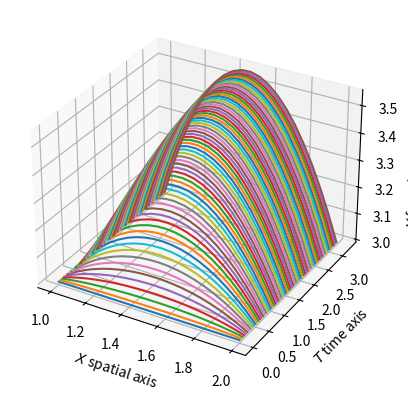

This figure's Python source:
# importing necessary libraries
import math
import sympy as sp
import numpy as np
import matplotlib.pyplot as plt

# from mpl_toolkits import mplot3d

x, t = sp.symbols("x t")


def task3(x_h, t_h, a, b, k, T, g1, g2, phi, f):
    x_h_step_amount = int((b - a) / x_h) + 1
    t_h_step_amount = int(T / t_h) + 1
    x_hs = np.linspace(a, b, x_h_step_amount)
    t_hs = np.linspace(0, T, t_h_step_amount)

    matrix = np.zeros(shape=(t_h_step_amount, x_h_step_amount))

    # initial condition
    matrix[0, 1:-1] = np.array([phi(x_hs[i])
                               for i in range(1, x_h_step_amount - 1)])

    # bounds condition
    matrix[:, 0] = np.array([g1(x_hs[0], t_hs[i])
                            for i in range(t_h_step_amount)])
    matrix[:, -1] = np.array([g2(x_hs[-1], t_hs[i])
                             for i in range(t_h_step_amount)])

    for i in range(1, t_h_step_amount):
        for j in range(1, x_h_step_amount - 1):
            matrix[i, j] = sum(
                [
                    k(x_hs[j] - x_h / 2) * t_h / x_h**2 * matrix[i - 1, j - 1],
                    (1 - (k(x_hs[j] - x_h / 2) +
                     k(x_hs[j] + x_h / 2)) * t_h / x_h**2)
                    * matrix[i - 1, j],
                    k(x_hs[j] + x_h / 2) * t_h / x_h**2 * matrix[i - 1, j + 1],
                    t_h * f(x_hs[j], t_hs[i]) * (1 - math.exp(-t_hs[i])),
                ]
            )

    # plotting
    ax = plt.axes(projection="3d")
    ax.set_ylabel("$T$ time axis")
    ax.set_xlabel("$X$ spatial axis")
    ax.set_zlabel("$Y$ function value axis")

    for i in range(0, t_h_step_amount, 100):
        ax.plot3D(x_hs, np.array([t_hs[i]] * x_h_step_amount), matrix[i, :])
    plt.show()


a, b = 1, 2
g1 = sp.lambdify((x, t), 3)
g2 = sp.lambdify((x, t), 3)
f = sp.lambdify((x, t), 3.0*x + x**2)  # сюда функцию f(x)
k = sp.lambdify(x, x)  # сюда k(x)
phi = sp.lambdify(
    x,
    # x**2
    # - 3 * x
    # + 5
    3
)


h_x, h_t = 0.05, 0.0005
T = 6500 * h_t

task3(h_x, h_t, a, b, k, T, g1, g2, phi, f)
